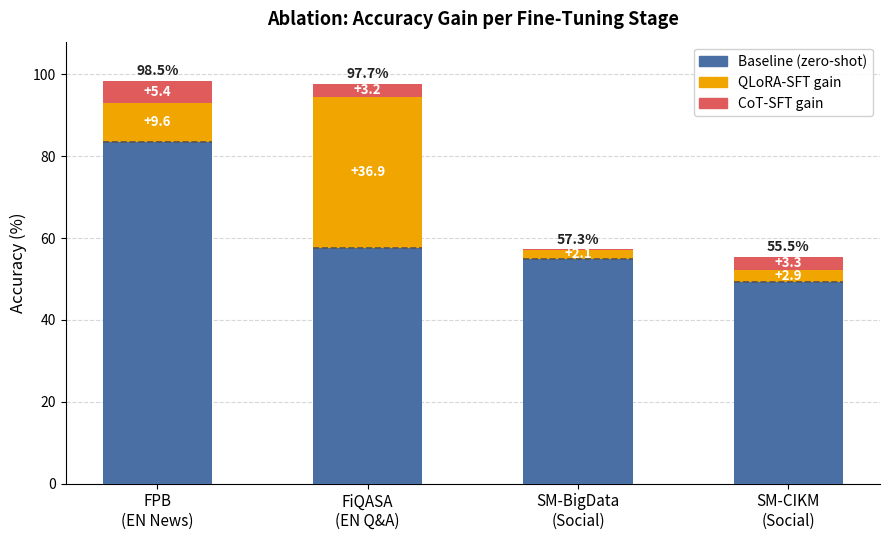

The matplotlib source for this figure: (Note: this script raises an exception after producing the figure.)
"""Generate ablation stacked-bar figure (fig9_ablation.png)."""

import matplotlib.pyplot as plt
import matplotlib.patches as mpatches
import numpy as np

benchmarks = ["FPB\n(EN News)", "FiQASA\n(EN Q&A)", "SM-BigData\n(Social)", "SM-CIKM\n(Social)"]

baseline   = [83.5, 57.6, 55.0, 49.3]
qlora_gain = [ 9.6, 36.9,  2.1,  2.9]
cot_gain   = [ 5.4,  3.2,  0.2,  3.3]

x = np.arange(len(benchmarks))
bar_w = 0.52

# ── colours matching the existing figure palette ──────────────────────────
C_BASE  = "#4a6fa5"   # muted blue  – baseline
C_QLORA = "#f0a500"   # amber       – QLoRA gain
C_COT   = "#e05c5c"   # rose        – CoT gain

fig, ax = plt.subplots(figsize=(9, 5.5))
fig.patch.set_facecolor("white")
ax.set_facecolor("white")

bars_base  = ax.bar(x, baseline,   bar_w, color=C_BASE,  label="Baseline (zero-shot)", zorder=3)
bars_qlora = ax.bar(x, qlora_gain, bar_w, bottom=baseline,
                    color=C_QLORA, label="QLoRA-SFT gain", zorder=3)
cot_bottom = [b + q for b, q in zip(baseline, qlora_gain)]
bars_cot   = ax.bar(x, cot_gain,   bar_w, bottom=cot_bottom,
                    color=C_COT,   label="CoT-SFT gain",   zorder=3)

# ── delta labels inside each gain segment ─────────────────────────────────
for i, (b, q, c, cb) in enumerate(zip(baseline, qlora_gain, cot_gain, cot_bottom)):
    if q >= 1.5:
        ax.text(x[i], b + q / 2, f"+{q:.1f}", ha="center", va="center",
                fontsize=9.5, fontweight="bold", color="white")
    if c >= 0.5:
        ax.text(x[i], cb + c / 2, f"+{c:.1f}", ha="center", va="center",
                fontsize=9.5, fontweight="bold", color="white")

# ── total accuracy label above each bar ───────────────────────────────────
for i, total in enumerate([b + q + c for b, q, c in zip(baseline, qlora_gain, cot_gain)]):
    ax.text(x[i], total + 0.6, f"{total:.1f}%", ha="center", va="bottom",
            fontsize=10, fontweight="bold", color="#222222")

# ── baseline dashed reference lines ───────────────────────────────────────
for i, b in enumerate(baseline):
    ax.hlines(b, x[i] - bar_w / 2, x[i] + bar_w / 2,
              colors="#555555", linewidths=1.2, linestyles="--", zorder=4)

ax.set_xticks(x)
ax.set_xticklabels(benchmarks, fontsize=11)
ax.set_ylabel("Accuracy (%)", fontsize=12)
ax.set_ylim(0, 108)
ax.yaxis.grid(True, linestyle="--", alpha=0.5, zorder=0)
ax.set_axisbelow(True)
for spine in ("top", "right"):
    ax.spines[spine].set_visible(False)

ax.set_title("Ablation: Accuracy Gain per Fine-Tuning Stage",
             fontsize=13, fontweight="bold", pad=12)

legend = ax.legend(handles=[
    mpatches.Patch(color=C_BASE,  label="Baseline (zero-shot)"),
    mpatches.Patch(color=C_QLORA, label="QLoRA-SFT gain"),
    mpatches.Patch(color=C_COT,   label="CoT-SFT gain"),
], fontsize=10, loc="upper right", framealpha=0.9)

plt.tight_layout()
plt.savefig("figures/fig9_ablation.png", dpi=180, bbox_inches="tight")
print("Saved figures/fig9_ablation.png")
